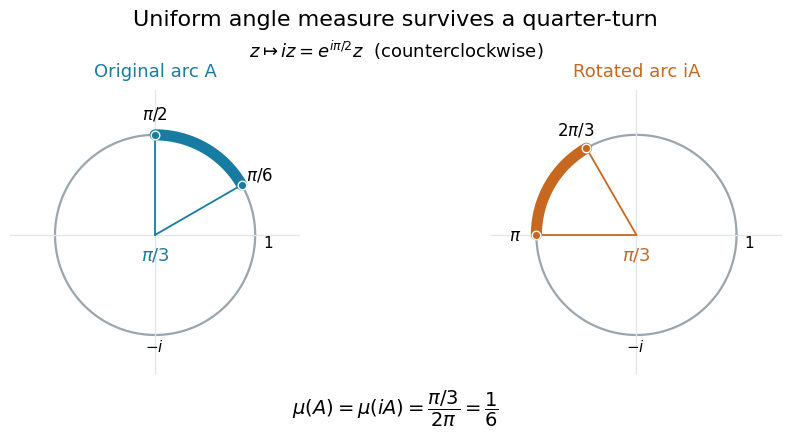

Write the Python code that produced this figure.
"""Draw rotation invariance of normalized circle measure; write PNG in CWD.

Run from _media: python3 ../circle-group-rotation-invariance.py
Tested with Python 3.14.4, NumPy 2.3.5 and Matplotlib 3.10.7.
"""

from pathlib import Path

import matplotlib

matplotlib.use("Agg")
import matplotlib.pyplot as plt
import numpy as np


def panel(ax, start, end, color, title, endpoint_labels):
    theta = np.linspace(0, 2 * np.pi, 721)
    ax.plot(np.cos(theta), np.sin(theta), color="#9aa5ae", linewidth=1.6)
    ax.axhline(0, color="#e2e6ea", linewidth=1)
    ax.axvline(0, color="#e2e6ea", linewidth=1)
    arc = np.linspace(start, end, 161)
    ax.plot(np.cos(arc), np.sin(arc), color=color, linewidth=8,
            solid_capstyle="round")
    for angle, label in zip((start, end), endpoint_labels):
        point = np.array([np.cos(angle), np.sin(angle)])
        ax.plot([0, point[0]], [0, point[1]], color=color, linewidth=1.3)
        ax.scatter(*point, s=38, color=color, edgecolors="white", zorder=4)
        ax.text(*(1.21 * point), label, ha="center", va="center", fontsize=12)
    ax.text(1.08, -.12, "1", fontsize=11)
    ax.text(-.10, -1.16, r"$-i$", fontsize=11)
    ax.text(0, -.25, r"$\pi/3$", ha="center", color=color, fontsize=13)
    ax.set_title(title, fontsize=13, pad=10, color=color)
    ax.set(xlim=(-1.45, 1.45), ylim=(-1.4, 1.45), aspect="equal")
    ax.axis("off")


def main():
    plt.rcParams.update({"font.family": "DejaVu Sans", "font.size": 11})
    fig, axes = plt.subplots(1, 2, figsize=(9.4, 4.6), dpi=100)
    fig.patch.set_facecolor("white")
    fig.subplots_adjust(left=.05, right=.95, top=.79, bottom=.17, wspace=.32)
    fig.suptitle("Uniform angle measure survives a quarter-turn", y=.965,
                 fontsize=16)
    fig.text(.5, .86, r"$z\mapsto iz=e^{i\pi/2}z$  (counterclockwise)",
             ha="center", fontsize=13)
    panel(axes[0], np.pi / 6, np.pi / 2, "#187ca2", "Original arc A",
          (r"$\pi/6$", r"$\pi/2$"))
    panel(axes[1], 2 * np.pi / 3, np.pi, "#c76821", "Rotated arc iA",
          (r"$2\pi/3$", r"$\pi$"))
    fig.text(.5, .085, r"$\mu(A)=\mu(iA)=\dfrac{\pi/3}{2\pi}=\dfrac{1}{6}$",
             ha="center", fontsize=14)
    fig.savefig(Path.cwd() / "circle-group-rotation-invariance.png",
                facecolor="white", transparent=False)
    plt.close(fig)


if __name__ == "__main__":
    main()
